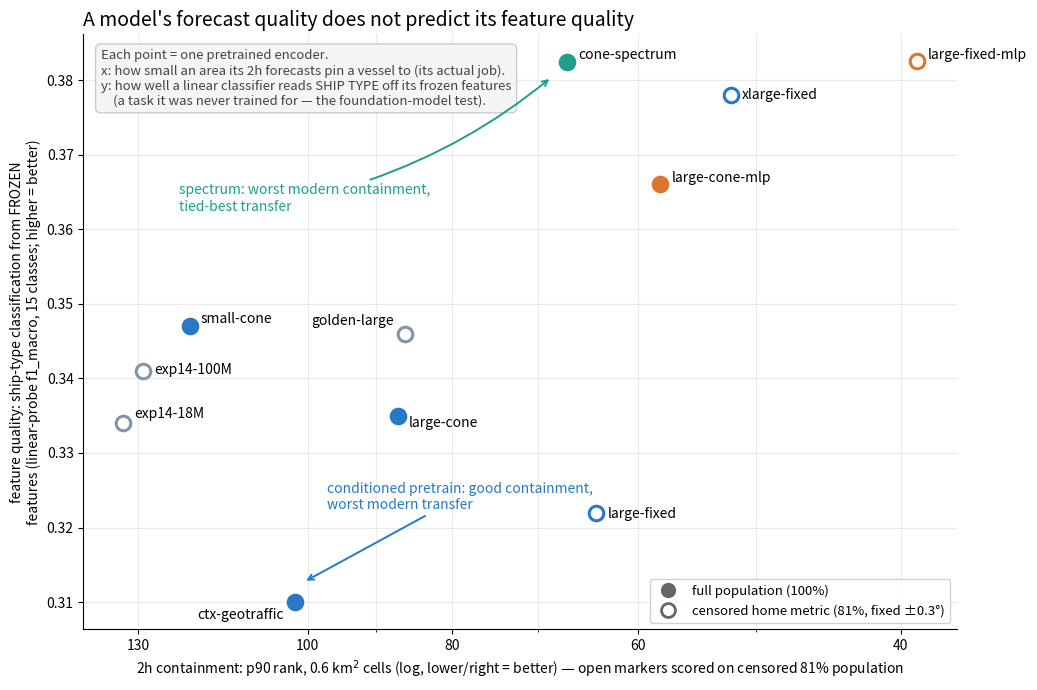

Write Python code to recreate this figure. (Note: this script raises an exception after producing the figure.)
"""Head/backbone dissociation scatter: forecasting containment vs transfer.

X = 2h fixgrid p90 containment (0.6 km2 cells, log scale, lower=better);
Y = vessel-type-v2 linear-probe f1_macro (higher=better). If containment
quality and representation quality were one axis, points would fall on a
monotone curve; the spectrum point (worst-of-modern containment, tied-best
transfer) and ctx-geotraffic (good containment, poor transfer) break it.

Open markers = fixed +/-0.3 canvases whose 2h containment is computed on
the 81% of vessels they cover (home metric); filled = full population.

Usage: python scripts/gen_dissociation_scatter.py
Writes docs/figures/dissociation_scatter.png
"""
import matplotlib
matplotlib.use("Agg")
import matplotlib.pyplot as plt

ORANGE, BLUE, TEAL, SLATE = "#d9772f", "#2878c8", "#1f9e89", "#8494a8"

#      name, 2h p90 (cells), vessel f1, color, censored(open marker)
PTS = [
    ("large-fixed-mlp", 39, .3825, ORANGE, True),
    ("cone-spectrum", 67, .3824, TEAL, False),
    ("xlarge-fixed", 52, .378, BLUE, True),
    ("large-cone-mlp", 58, .366, ORANGE, False),
    ("small-cone", 120, .347, BLUE, False),
    ("golden-large", 86, .346, SLATE, True),
    ("exp14-100M", 129, .341, SLATE, True),
    ("large-cone", 87, .335, BLUE, False),
    ("exp14-18M", 133, .334, SLATE, True),
    ("large-fixed", 64, .322, BLUE, True),
    ("ctx-geotraffic", 102, .310, BLUE, False),
]
OFFS = {  # label offsets (pts) to avoid collisions
    "large-fixed-mlp": (8, 2), "cone-spectrum": (8, 2),
    "xlarge-fixed": (8, -3), "large-cone-mlp": (8, 2),
    "small-cone": (8, 2), "golden-large": (-8, 6),
    "exp14-100M": (8, -2), "large-cone": (8, -8),
    "exp14-18M": (8, 4), "large-fixed": (8, -4),
    "ctx-geotraffic": (-8, -12),
}


def main():
    fig, ax = plt.subplots(figsize=(10.5, 7))
    for name, x, y, c, censored in PTS:
        ax.scatter(x, y, s=110, color="white" if censored else c,
                   edgecolor=c, linewidth=2.2, zorder=3)
        dx, dy = OFFS[name]
        ax.annotate(name, (x, y), textcoords="offset points",
                    xytext=(dx, dy), fontsize=10,
                    ha="left" if dx > 0 else "right")
    ax.set_xscale("log")
    ax.set_xticks([40, 60, 80, 100, 130])
    ax.set_xticklabels(["40", "60", "80", "100", "130"])
    ax.invert_xaxis()                      # right = better forecasting
    ax.set_xlabel("2h containment: p90 rank, 0.6 km$^2$ cells "
                  "(log, lower/right = better) — open markers scored on "
                  "censored 81% population")
    ax.set_ylabel("feature quality: ship-type classification from FROZEN\n"
                  "features (linear-probe f1_macro, 15 classes; higher = better)")
    ax.set_title("A model's forecast quality does not predict its feature quality",
                 loc="left", fontsize=14)
    ax.text(0.02, 0.975,
            "Each point = one pretrained encoder.\n"
            "x: how small an area its 2h forecasts pin a vessel to (its actual job).\n"
            "y: how well a linear classifier reads SHIP TYPE off its frozen features\n"
            "    (a task it was never trained for — the foundation-model test).",
            transform=ax.transAxes, va="top", fontsize=9.5, color="#444",
            bbox=dict(boxstyle="round,pad=0.4", fc="#f5f5f5", ec="#ccc"))
    # the two story arrows
    ax.annotate("spectrum: worst modern containment,\ntied-best transfer",
                xy=(68.5, .3805), xytext=(122, .3625), fontsize=10, color=TEAL,
                arrowprops=dict(arrowstyle="->", color=TEAL, lw=1.4,
                                connectionstyle="arc3,rad=0.12", shrinkB=3))
    ax.annotate("conditioned pretrain: good containment,\nworst modern transfer",
                xy=(101, .3125), xytext=(97, .3225), fontsize=10, color=BLUE,
                ha="left",
                arrowprops=dict(arrowstyle="->", color=BLUE, lw=1.4,
                                shrinkB=4))
    # marker-style legend (was only explained in the axis label)
    filled = plt.Line2D([], [], marker="o", ls="", color="#666",
                        markersize=10, label="full population (100%)")
    open_m = plt.Line2D([], [], marker="o", ls="", markerfacecolor="white",
                        markeredgecolor="#666", markeredgewidth=2,
                        markersize=10,
                        label="censored home metric (81%, fixed ±0.3°)")
    ax.legend(handles=[filled, open_m], loc="lower right", fontsize=9.5,
              framealpha=0.9)
    ax.grid(alpha=0.25, which="both")
    ax.spines[["top", "right"]].set_visible(False)
    fig.tight_layout()
    fig.savefig("docs/figures/dissociation_scatter.png", dpi=150)
    print("wrote dissociation_scatter.png")


if __name__ == "__main__":
    main()
